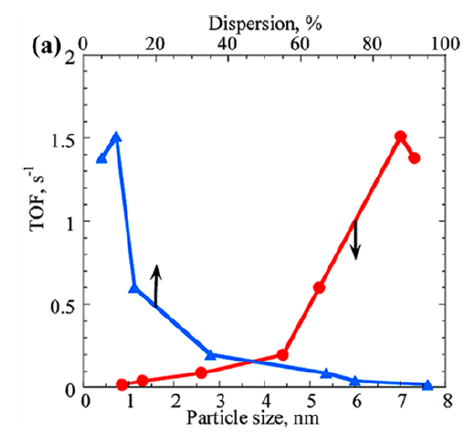

The table this chart was drawn from, first rows:
red, , blue, 
X, Y, X, Y
0.8271, 0.01165, 0.385, 1.375
1.298, 0.03495, 0.6988, 1.507
2.595, 0.08544, 1.098, 0.5864
4.406, 0.1942, 2.795, 0.1864
5.205, 0.6019, 5.333, 0.07767
7.002, 1.511, 5.989, 0.03107
7.316, 1.383, 7.615, 0.007767
